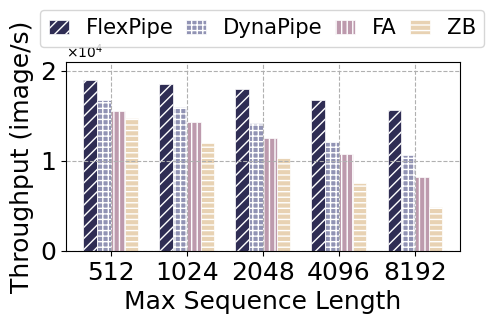

Generate this figure with matplotlib:
import matplotlib.pyplot as plt
from matplotlib import ticker
import numpy as np


fig,ax=plt.subplots(1,1, figsize=(4.5,3), dpi=80)
fig.subplots_adjust(left=0.113,right=0.99,top=0.83,bottom=0.20,
                    wspace=0.23,hspace=0.1)
plt.rcParams["font.sans-serif"] = ['Calibri']
plt.rcParams["axes.unicode_minus"] = False

font_legend = {'family': 'Calibri',
         'weight': 'normal',
         'size': 15.2}
ax.set_ylim(0,21000)

x_axis_data = ['512','1024','2048','4096','8192']
#y_axis_data1 =  [4.72, 3.17, 3.26, 2.63, 3.35, 2.3, 2.8, 2.1]
y_axis_data2 = [18956,	18511,	17928,	16721,	15629]
y_axis_data3 = [16800,	15932,	14218,	12134,	10679]
y_axis_data4 = [15551,	14288,	12552,	10781,	8219]
y_axis_data5 = [14721,	12004,	10341,	7511,	4832]
colormap = plt.get_cmap('Blues')

# 获得对应的颜色
# colors   = colormap(range(1, num + 1, 1)) # 0到255
# colors   = colormap(num)
colors= colormap(np.linspace(0.1, 1, 5))
ax.yaxis.get_offset_text().set_fontsize(16)
x_width = np.arange(0, len(x_axis_data))

x1=ax.bar(x_width-0.27 , y_axis_data2, lw=0.5,  edgecolor='white',width=0.18, label="ElaPipe", hatch="///",zorder=0,color=[47/255,45/255,84/255])
x2=ax.bar(x_width-0.09, y_axis_data3, lw=0.5, edgecolor='white',width=0.18, label="DynaPipe", hatch="+++",zorder=0,color=[145/255,147/255,180/255])
x3=ax.bar(x_width+0.09, y_axis_data4, lw=0.5,  width=0.18, edgecolor='white', label=r"Attn Mask",hatch="|||", zorder=0,color=[189/255,154/255,173/255])
x4=ax.bar(x_width+0.27, y_axis_data5, lw=0.5,  width=0.18, edgecolor='white', label=r"Padding", hatch="---",zorder=0,color=[232/255,210/255,179/255])
# ax[0].legend(loc='best')

fig.legend( [x1,x2,x3,x4],['FlexPipe','DynaPipe','FA','ZB'],ncol =4,
             loc = 'upper center',prop = font_legend,frameon =True,bbox_to_anchor=(0.55,1.038),columnspacing=0.6,labelspacing=0.01,handlelength=0.95, handleheight=0.60)

formatter = ticker.ScalarFormatter(useMathText=True)
formatter.set_scientific(True)
formatter.set_powerlimits((0, 0))
ax.yaxis.set_major_formatter(formatter)
ax.yaxis.get_offset_text().set_fontsize(10)
ax.set_xticks(range(0, len(x_axis_data)), x_axis_data)

ax.set_xlabel('Max Sequence Length',fontsize=18)#,labelpad=18
ax.set_ylabel('Throughput (image/s)', fontsize=18)

ax.tick_params(axis='y',
                 labelsize=18, # y轴字体大小设置
                  )
ax.tick_params(axis='x',
                 labelsize=18, # y轴字体大小设置
               )

#ax[0].legend(bbox_to_anchor=(2.71,1.2),ncol=8,fancybox=True,shadow=True,fontsize=20)
ax.grid(None, which='major', axis='both', zorder=0, linestyle='--')

plt.savefig(r".\th_seq_gpt13.pdf")



# plt.ylim(-1,1)#仅设置y轴坐标范围
plt.show()
